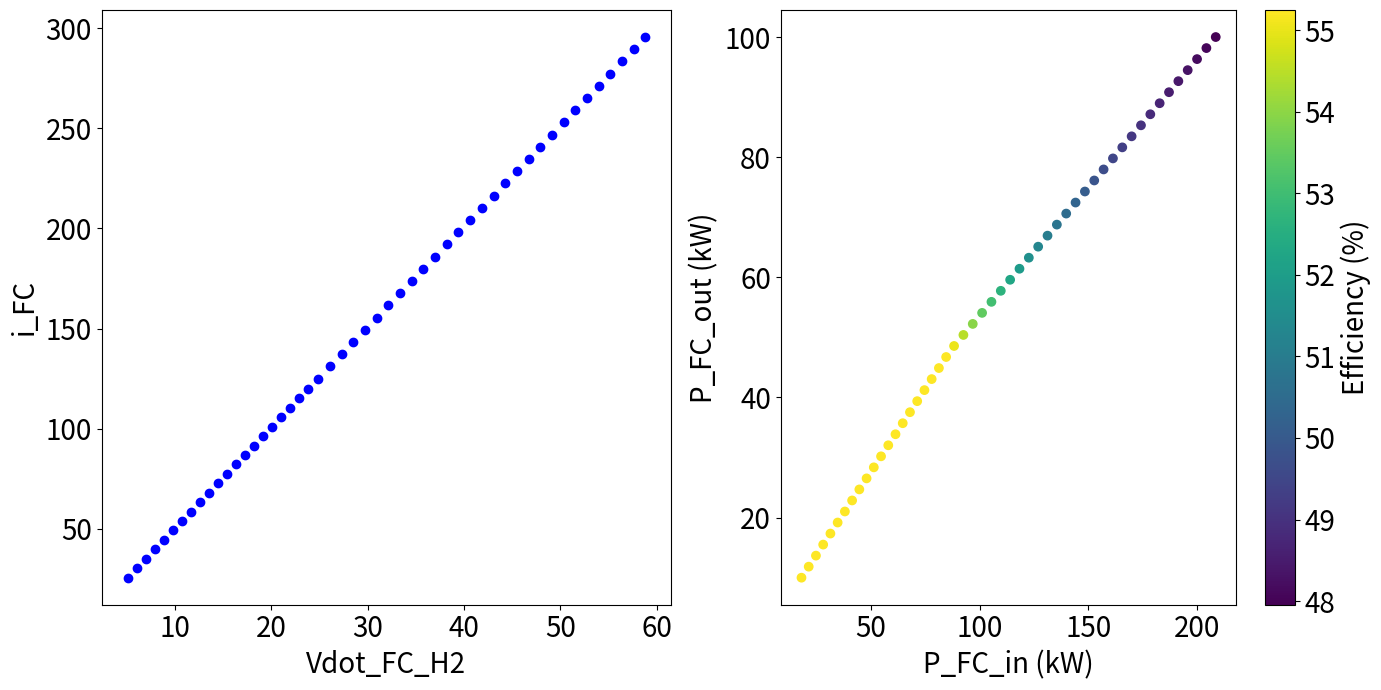

The script that saved this image:
# -*- coding: utf-8 -*-
"""
Created on Tue Apr  9 11:13:11 2024

[redacted]

PWA approximation of PEM Electrolyser and Fuel Cell efficiency
"""

import numpy as np
import matplotlib.pyplot as plt

# ------------------------------------------------------------------------------
# PV
# ------------------------------------------------------------------------------
"""Sources: De Soto W et al. (2006); Sun V et al. (2020); Dubey et al. (2013)"""

def calculate_pv_efficiency(irradiance, T_amb):
    eta_PV_ref = 0.15  # Consider changing back to 0.21
    T_PV_ref = 25    # Reference temperature of the pv cell in [°C]
    beta_PV_ref = 0.004  # in [K]
    gamma_PV = 0.12
    NOCT = 45

    # Calculate T_cell based on ambient Temperature T_amb (also found in 2015_Guinot et al.)
    T_cell = T_amb + (NOCT - 20) * irradiance / 800

    # Initialize eff_cell as a zeros array of the same length as irradiance
    eta_cell = np.zeros(len(irradiance))

    # Loop through each irradiance value
    for i in range(len(irradiance)):
        if irradiance[i] == 0:
            eta_cell[i] = 0
        else:
            eta_cell[i] = eta_PV_ref * (1 - beta_PV_ref * (
                T_cell[i] - T_PV_ref) + gamma_PV * np.log10(irradiance[i]))

    return eta_cell

# ------------------------------------------------------------------------------
# ELECTROLYSER
# ------------------------------------------------------------------------------
"""
[redacted]
efficiency of the electrolyser, using the HHV of hydrogen (iso LHV in
previous script)
for electrolyser of size 100kW, normalized
"""

def pwa_ELY(N_bp):
    if N_bp == 2:
        x_bp_val = np.array([0.069264723, 1.09206815])
        y_bp_val = np.array([0.027854647, 0.584970932])
        mm_elec = 0.544695364
        qq_elec = -0.009873526

    elif N_bp == 3:
        x_bp_val = np.array([0.069264723, 0.56492096, 1.09206815])
        y_bp_val = np.array([0.027854647, 0.312682424, 0.584970932])
        mm_elec = np.array([0.574647821, 0.51653222])
        qq_elec = np.array([-0.011948175, 0.020882546])

    elif N_bp == 4:
        x_bp_val = np.array(
            [0.069264723, 0.378789088, 0.735922253, 1.09206815])
        y_bp_val = np.array(
            [0.027854647, 0.210531814, 0.403454818,	0.584970932])
        mm_elec = np.array([0.59018671,	0.540199071, 0.509667852])
        qq_elec = np.array([-0.013024472, 0.005910301,	0.028378904])

    elif N_bp == 8:
        x_bp_val = np.array([0.069264723, 0.200398341, 0.338414769, 0.481335201,
                             0.628463327, 0.77943386, 0.934020342, 1.09206815])
        y_bp_val = np.array([0.027854647, 0.10825737, 0.187821926, 0.267288394,
                             0.34672396, 0.426145867, 0.505560544, 0.584970932])
        mm_elec = np.array([0.613135855, 0.57648612, 0.556018952, 0.539907411,
                            0.526075556, 0.513723294, 0.502445365])
        qq_elec = np.array([-0.014614038, -0.007269492, -0.0003431, 0.007411952,
                            0.016104766, 0.025732536, 0.036266352])
        

    return x_bp_val, y_bp_val, mm_elec, qq_elec

# ------------------------------------------------------------------------------
# FUEL CELL
# ------------------------------------------------------------------------------
"""
[redacted]
[redacted]
unter https://www.research-collection.ethz.ch/handle/20.500.11850/590237.

FC Model: Input = Vdot_FC_H2 Flow, Output = P_FC

Vdot_FC_H2 = c * i_FC 
where    c = #cells * M / (zF * rho) * 3600s/h * 1000 Nl/Nm3 * 1 / (60min/h) * i_FC
           = #cells * 0.007 Nl/(A*min) * i_FC
        
For 100kW FC consisting of 2 stacks with a capacity of 50kW each:

#cells = 2 stacks * 238 cells/stack = 476 => Number of cells
"""

def pwa_FC():
    F        = 9.648533212331*10**4      # Faraday constant in [A*s/mol]
    M        = 22.414                    # molar volume of an ideal gas in [Nl/mol]
    z        = 2                         # Number of electrons exchanged in reaction

    N_stacks          = 2
    N_cells_per_stack = 238
    N_cells           = N_stacks * N_cells_per_stack

    c = N_cells *  M / (z * F) * (3600 / 1000)          # in [Nm3/Ah]
    
    FC_param_struct = {
        'P_FC_max'       : 100*1000,                         # Maximum power in [kW]
        'P_FC_min'       : 10*1000,                          # Minimum power in [kW]
        'FC_i_breakpoint': 123.054000168826,                 # Breakpoint current in A
        'FC_p_breakpoint': 47.96736518*1000,                 # Breakpoint power in Watts (converted from kW)
        'FC_slope_high_current': 3.31471893412921/1000,           # Slope above breakpoint in [1/kV]
        'FC_slope_low_current' : 2.56536917754678/1000,           # Slope below breakpoint in [1/kV]
        'FC_i_to_VH2' : c,
        'FC_dc_to_ac': 0.956183048244058                     # relation between dc input and ac power delivered
    }
    
    return FC_param_struct


# FC Model Validation

W_H2_HHV = 3.545*1000                       # The vol specific chemical energy (at STP) for HHV in [Wh/m3]

FC_param_struct = pwa_FC()

P_FC_out   = np.linspace(FC_param_struct['P_FC_min'], FC_param_struct['P_FC_max'])
i_FC       = [0] * len(P_FC_out)
Vdot_FC_H2 = [0] * len(P_FC_out)
P_FC_in    = [0] * len(P_FC_out)

for i in range(len(P_FC_out)):
    if FC_param_struct['P_FC_min'] <= P_FC_out[i] <= FC_param_struct['FC_p_breakpoint']:
        i_FC[i]       = FC_param_struct['FC_slope_low_current'] * P_FC_out[i]
        Vdot_FC_H2[i] = FC_param_struct['FC_i_to_VH2'] * i_FC[i]
        P_FC_in[i]    = W_H2_HHV * Vdot_FC_H2[i]
         
    elif FC_param_struct['FC_p_breakpoint'] < P_FC_out[i] <= FC_param_struct['P_FC_max']:
        i_FC[i]       = FC_param_struct['FC_slope_high_current'] * (P_FC_out[i] - FC_param_struct['FC_p_breakpoint']) + FC_param_struct['FC_i_breakpoint']
        Vdot_FC_H2[i] = FC_param_struct['FC_i_to_VH2'] * i_FC[i]
        P_FC_in[i]    = W_H2_HHV * Vdot_FC_H2[i]  # Corrected to index Vdot_FC_H2[i]
        
    else:
        P_FC_in[i] = 0
    

# Convert P_FC_out and P_FC_in to kW by dividing by 1000

P_FC_out_kW = np.array(P_FC_out) / 1000
P_FC_in_kW = np.array(P_FC_in) / 1000

# Calculate efficiency in %
efficiency = (P_FC_out_kW / P_FC_in_kW) * 100

# Create the figure and axes
fig, (ax1, ax2) = plt.subplots(1, 2, figsize=(14, 7))

# Plot i_FC vs Vdot_FC_H2 without colorbar
sc1 = ax1.scatter(Vdot_FC_H2, i_FC, c='blue')  # Using a solid color for simplicity
ax1.set_xlabel('Vdot_FC_H2', fontsize=20)
ax1.set_ylabel('i_FC', fontsize=20)
ax1.tick_params(axis='both', which='major', labelsize=20)

# Plot P_FC_in_kW vs P_FC_out_kW with colorbar
sc2 = ax2.scatter(P_FC_in_kW, P_FC_out_kW, c=efficiency, cmap='viridis')
ax2.set_xlabel('P_FC_in (kW)', fontsize=20)
ax2.set_ylabel('P_FC_out (kW)', fontsize=20)
ax2.tick_params(axis='both', which='major', labelsize=20)
cb2 = fig.colorbar(sc2, ax=ax2)
cb2.set_label('Efficiency (%)', fontsize=20)
cb2.ax.tick_params(labelsize=20)
# ax2.set_ylim([0, 200])

# Tight layout to make sure labels don't overlap and everything fits well
plt.tight_layout()
plt.show()


# ------------------------------------------------------------------------------
# COMPRESSOR
# ------------------------------------------------------------------------------
"""
[redacted]
"""


def compressor_curve():
    mm_c = np.array([4.8756, 6.5348, 2.5470])
    med_c = 4.078  # Midway H2 flow compressor [kg/h]
    return mm_c, med_c
